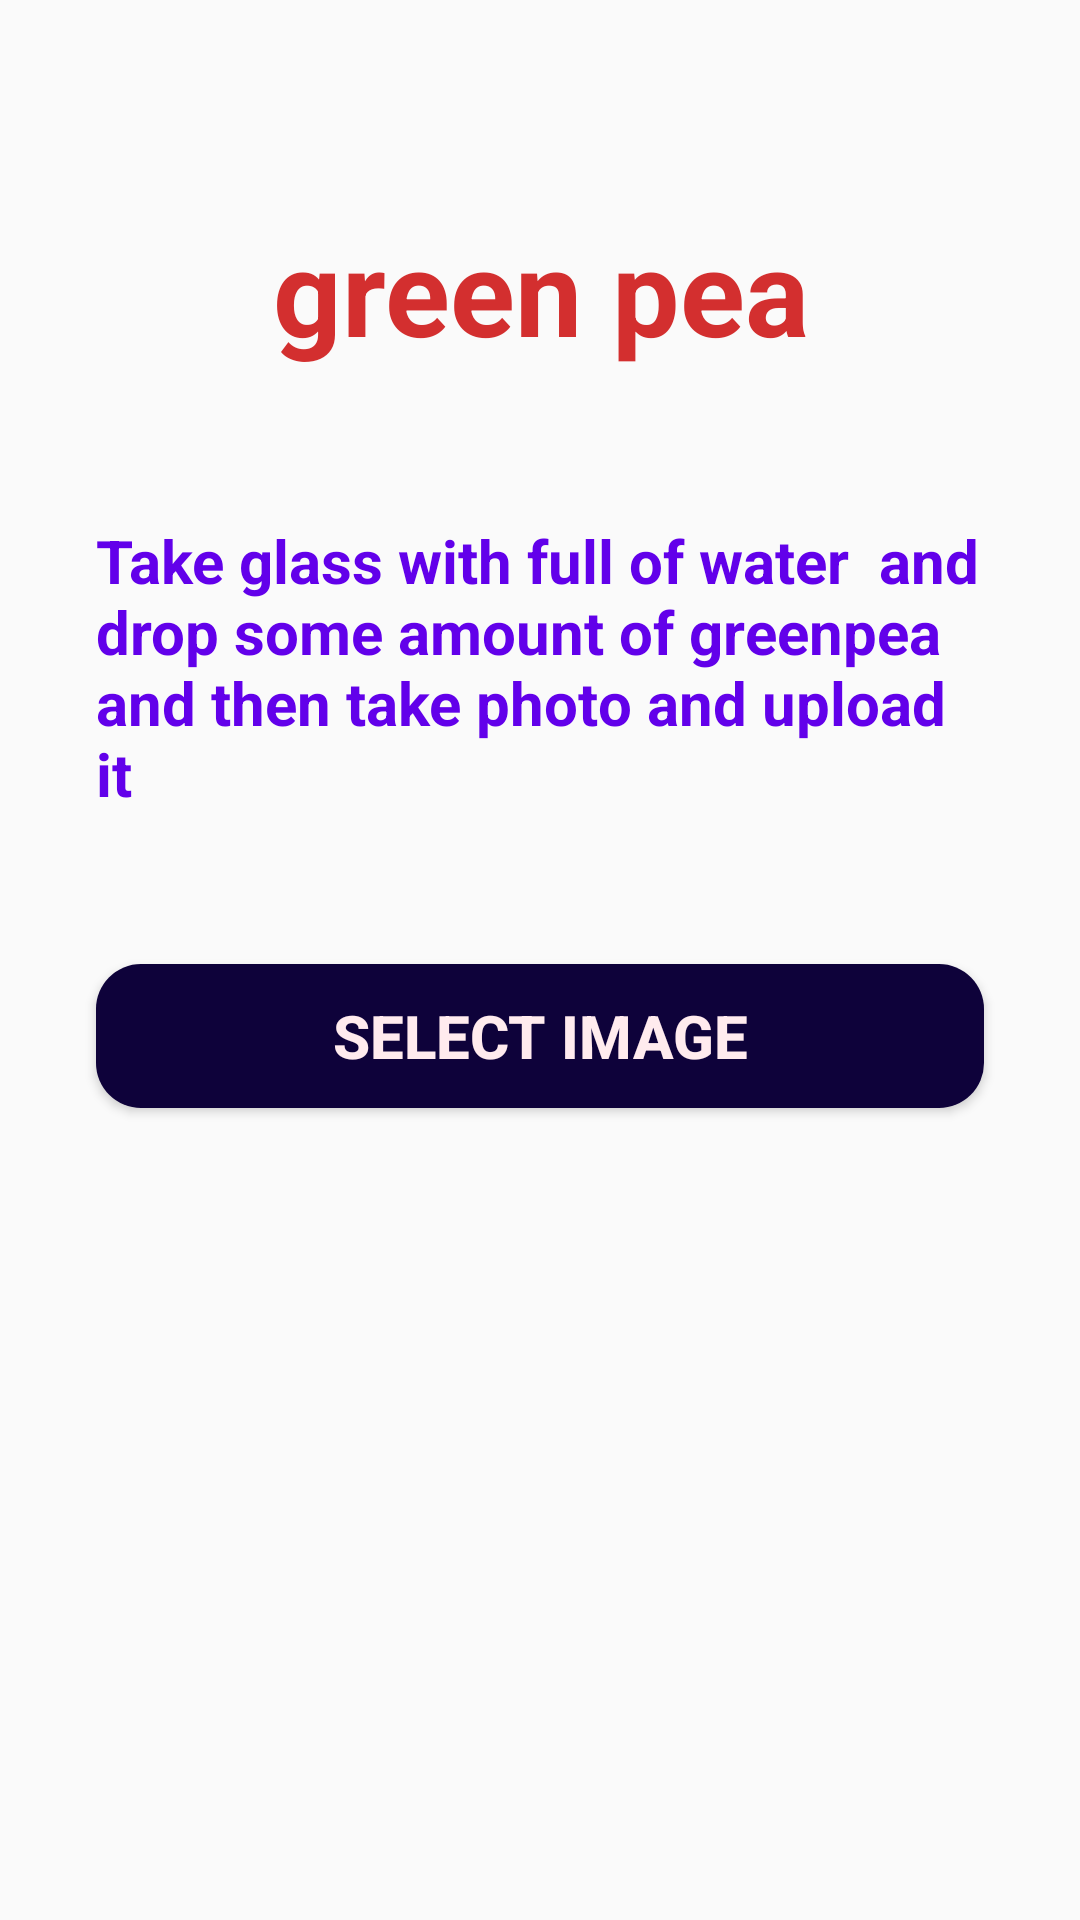

Produce the Android XML layout that renders to this screen, including the resource entries it uses.
<!-- AndroidManifest.xml: application theme AppTheme -->
<!-- res/layout/activity_photo_greenpea.xml -->
<?xml version="1.0" encoding="utf-8"?>
<androidx.constraintlayout.widget.ConstraintLayout xmlns:android="http://schemas.android.com/apk/res/android"
    xmlns:app="http://schemas.android.com/apk/res-auto"
    xmlns:tools="http://schemas.android.com/tools"
    android:layout_width="match_parent"
    android:layout_height="match_parent"
    tools:context=".photo_blackppr">

    <TextView
        android:id="@+id/textView3"
        android:layout_width="0dp"
        android:layout_height="wrap_content"
        android:layout_marginStart="32dp"
        android:layout_marginTop="70dp"
        android:layout_marginEnd="32dp"
        android:gravity="center"
        android:text="green pea"
        android:textColor="#D32F2F"
        android:textSize="40sp"
        android:textStyle="bold"
        app:layout_constraintEnd_toEndOf="parent"
        app:layout_constraintStart_toStartOf="parent"
        app:layout_constraintTop_toTopOf="parent" />

    <TextView
        android:id="@+id/result"
        android:layout_width="0dp"
        android:layout_height="wrap_content"
        android:layout_marginStart="32dp"
        android:layout_marginTop="32dp"
        android:layout_marginEnd="32dp"
        android:gravity="center"
        android:text="result"
        android:textColor="#D32F2F"
        android:textSize="40sp"
        android:textStyle="bold"
        android:visibility="gone"
        app:layout_constraintEnd_toEndOf="parent"
        app:layout_constraintHorizontal_bias="0.0"
        app:layout_constraintStart_toStartOf="parent"
        app:layout_constraintTop_toBottomOf="@+id/button2" />

    <TextView
        android:id="@+id/textView4"
        android:layout_width="0dp"
        android:layout_height="wrap_content"
        android:layout_marginStart="32dp"
        android:layout_marginTop="50dp"
        android:layout_marginEnd="32dp"
        android:text="Take glass with full of water  and drop some amount of greenpea and then take photo and upload it"
        android:textColor="#6200EA"
        android:textSize="20sp"
        android:textStyle="bold"
        app:layout_constraintEnd_toEndOf="parent"
        app:layout_constraintStart_toStartOf="parent"
        app:layout_constraintTop_toBottomOf="@+id/textView3" />

    <Button
        android:id="@+id/button2"
        android:layout_width="0dp"
        android:layout_height="wrap_content"
        android:layout_marginStart="32dp"
        android:layout_marginTop="50dp"
        android:layout_marginEnd="32dp"
        android:background="@drawable/btnshape"
        android:onClick="getImage"
        android:text="select image"
        android:textColor="#FFEBEE"
        android:textSize="20sp"
        android:textStyle="bold"
        app:layout_constraintEnd_toEndOf="parent"
        app:layout_constraintStart_toStartOf="parent"
        app:layout_constraintTop_toBottomOf="@+id/textView4" />
</androidx.constraintlayout.widget.ConstraintLayout>
<!-- resources referenced by this layout -->
<resources>
  <!-- drawable btnshape (drawable) -->
  <?xml version="1.0" encoding="utf-8"?>
  <shape xmlns:android="http://schemas.android.com/apk/res/android" >
  
      <solid android:color="#0E023A"/>
      <corners
          android:bottomLeftRadius="15dp"
          android:bottomRightRadius="15dp"
          android:topLeftRadius="15dp"
          android:topRightRadius="15dp"/>
  </shape>
  <style name="AppTheme" parent="Theme.AppCompat.Light.DarkActionBar">
          
          <item name="colorPrimary">@color/colorPrimary</item>
          <item name="colorPrimaryDark">@color/colorPrimaryDark</item>
          <item name="colorAccent">@color/colorAccent</item>
          <item name="android:actionOverflowButtonStyle">@style/MyActionButtonOverflow</item>
      </style>
  <color name="colorPrimary">#0E023A</color>
  <color name="colorPrimaryDark">#19035A</color>
  <color name="colorAccent">#8923EC</color>
  <style name="MyActionButtonOverflow" parent="android:style/Widget.Holo.Light.ActionButton.Overflow">
          <item name="android:src">@drawable/ic_translate_white_24dp</item>
      </style>
</resources>
